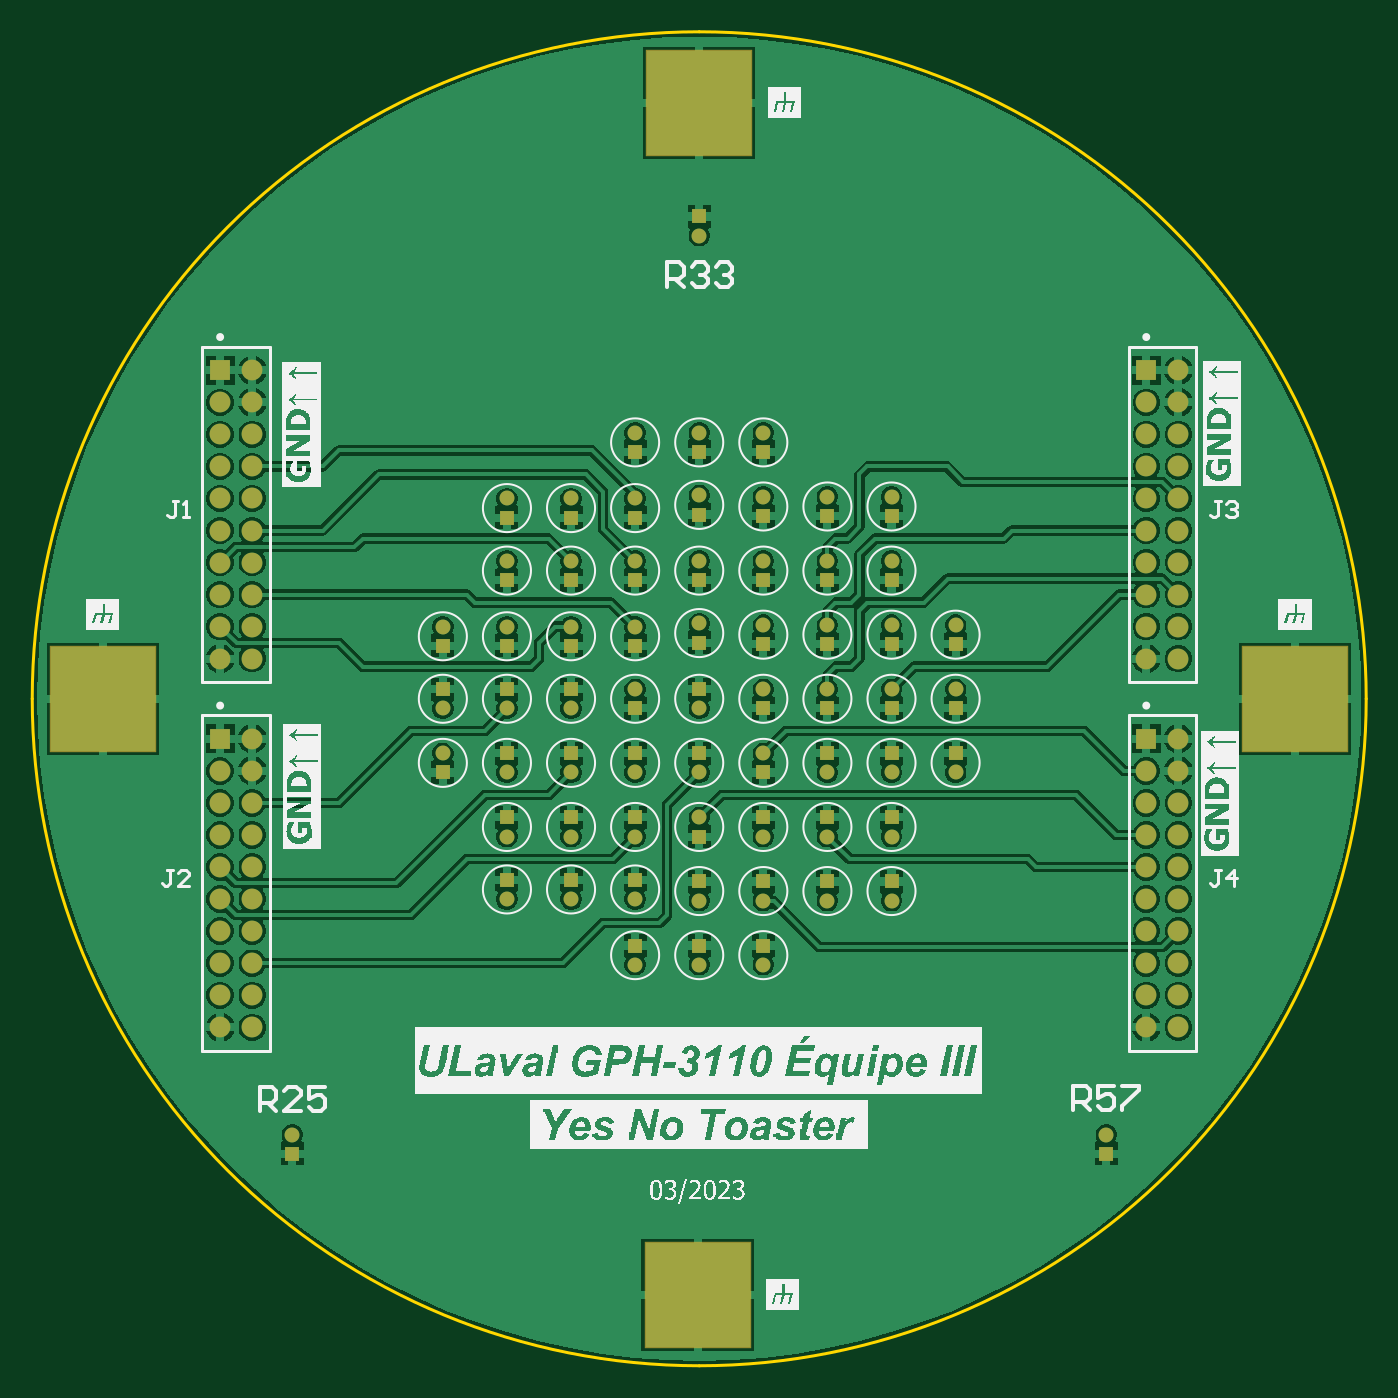
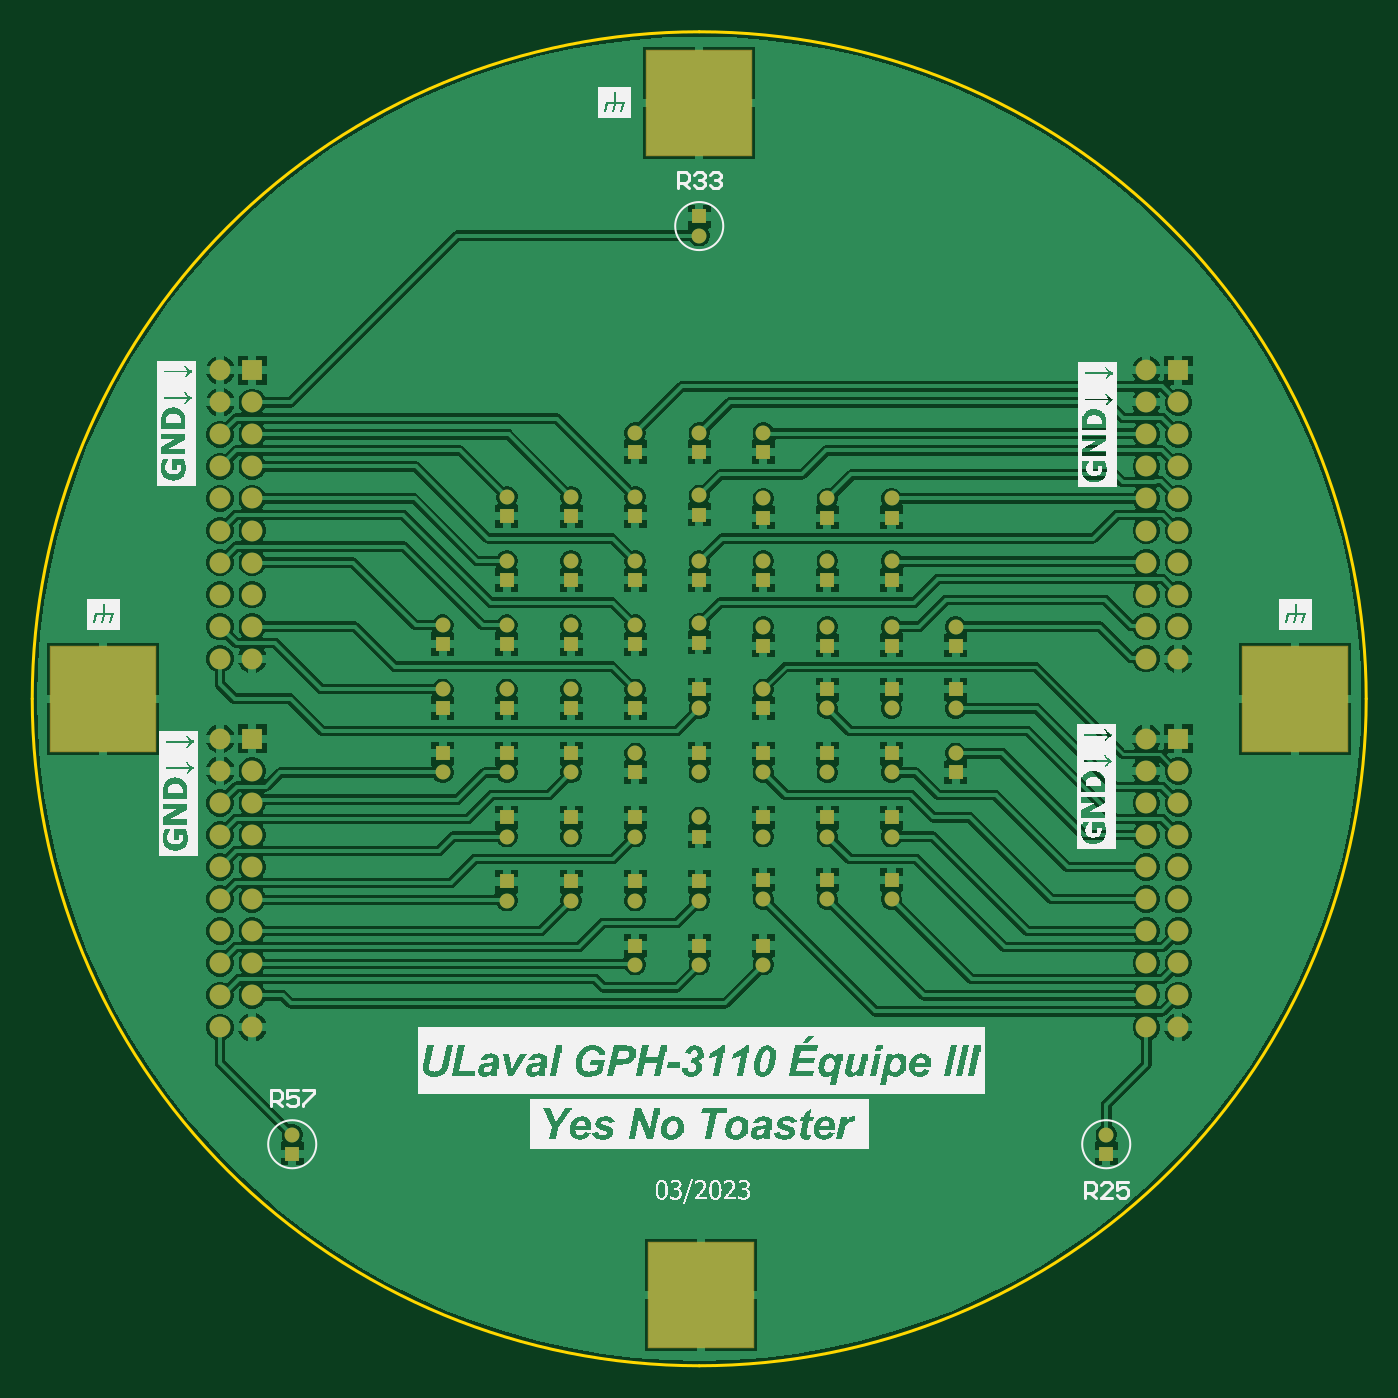
Circuit board: 7 layer files. Board 83.3 x 83.3 mm.
- bottom_copper: Thermistors Board V2.GBL (87394 bytes)
- bottom_silk: Thermistors Board V2.GBO (142394 bytes)
- bottom_mask: Thermistors Board V2.GBS (4491 bytes)
- outline: Thermistors Board V2.GKO (559 bytes)
- top_copper: Thermistors Board V2.GTL (87435 bytes)
- top_silk: Thermistors Board V2.GTO (146026 bytes)
- top_mask: Thermistors Board V2.GTS (4490 bytes)

=== bottom_copper: Thermistors Board V2.GBL (87394 bytes, source omitted) ===
=== bottom_silk: Thermistors Board V2.GBO (142394 bytes, source omitted) ===
=== bottom_mask: Thermistors Board V2.GBS ===
%TF.GenerationSoftware,Altium Limited,Altium Designer,23.3.1 (30)*%
G04 Layer_Color=16711935*
%FSLAX25Y25*%
%MOIN*%
%TF.SameCoordinates,A648DCE1-0FA2-4CCB-ABDB-414D2F473EA8*%
%TF.FilePolarity,Negative*%
%TF.FileFunction,Soldermask,Bot*%
%TF.Part,Single*%
G01*
G75*
%TA.AperFunction,ComponentPad*%
%ADD11C,0.03661*%
%ADD12R,0.03661X0.03661*%
%ADD14R,0.05118X0.05118*%
%ADD15C,0.05118*%
%ADD22R,0.26391X0.26391*%
D11*
X62992Y-18110D02*
D03*
X15748Y65354D02*
D03*
X-0D02*
D03*
Y50000D02*
D03*
X-31496Y49213D02*
D03*
X-0Y33858D02*
D03*
X-31496D02*
D03*
X-0Y18504D02*
D03*
X-31496Y17717D02*
D03*
X-62992D02*
D03*
X-47244D02*
D03*
X-15748D02*
D03*
X-47244Y33858D02*
D03*
X-15748D02*
D03*
X-47244Y49213D02*
D03*
X-15748D02*
D03*
Y65354D02*
D03*
Y2362D02*
D03*
X-62992Y-2362D02*
D03*
X-31496D02*
D03*
Y-18110D02*
D03*
X-15748Y-33858D02*
D03*
X-31496D02*
D03*
X-47244Y-49213D02*
D03*
X-15748D02*
D03*
X-100000Y-107087D02*
D03*
X-31496Y-49213D02*
D03*
X-0Y-18110D02*
D03*
X-47244Y-33858D02*
D03*
X-15748Y-18110D02*
D03*
X-47244D02*
D03*
X-62992Y-13386D02*
D03*
X-47244Y-2362D02*
D03*
X-0Y113779D02*
D03*
X31496Y49606D02*
D03*
X15748Y33858D02*
D03*
X47244D02*
D03*
X31496Y18110D02*
D03*
X62992D02*
D03*
X47244Y2362D02*
D03*
X15748D02*
D03*
X-0Y-2362D02*
D03*
X62992Y2362D02*
D03*
X31496D02*
D03*
X47244Y18110D02*
D03*
X15748D02*
D03*
X31496Y33858D02*
D03*
X47244Y49606D02*
D03*
X15748D02*
D03*
Y-13386D02*
D03*
X47244Y-18110D02*
D03*
X-0Y-29134D02*
D03*
X31496Y-33858D02*
D03*
X47244Y-49606D02*
D03*
X31496Y-49606D02*
D03*
X15748Y-65354D02*
D03*
X-15748D02*
D03*
X100000Y-107087D02*
D03*
X-0Y-65354D02*
D03*
Y-49606D02*
D03*
X15748D02*
D03*
Y-33858D02*
D03*
X47244D02*
D03*
X31496Y-18110D02*
D03*
D12*
X62992Y-13386D02*
D03*
X15748Y60630D02*
D03*
X-0D02*
D03*
Y45276D02*
D03*
X-31496Y44488D02*
D03*
X-0Y29134D02*
D03*
X-31496D02*
D03*
X-0Y13780D02*
D03*
X-31496Y12992D02*
D03*
X-62992D02*
D03*
X-47244D02*
D03*
X-15748D02*
D03*
X-47244Y29134D02*
D03*
X-15748D02*
D03*
X-47244Y44488D02*
D03*
X-15748D02*
D03*
Y60630D02*
D03*
Y-2362D02*
D03*
X-62992Y2362D02*
D03*
X-31496D02*
D03*
Y-13386D02*
D03*
X-15748Y-29134D02*
D03*
X-31496D02*
D03*
X-47244Y-44488D02*
D03*
X-15748D02*
D03*
X-100000Y-111811D02*
D03*
X-31496Y-44488D02*
D03*
X-0Y-13386D02*
D03*
X-47244Y-29134D02*
D03*
X-15748Y-13386D02*
D03*
X-47244D02*
D03*
X-62992Y-18110D02*
D03*
X-47244Y2362D02*
D03*
X-0Y118504D02*
D03*
X31496Y44882D02*
D03*
X15748Y29134D02*
D03*
X47244D02*
D03*
X31496Y13386D02*
D03*
X62992D02*
D03*
X47244Y-2362D02*
D03*
X15748D02*
D03*
X-0Y2362D02*
D03*
X62992Y-2362D02*
D03*
X31496D02*
D03*
X47244Y13386D02*
D03*
X15748D02*
D03*
X31496Y29134D02*
D03*
X47244Y44882D02*
D03*
X15748D02*
D03*
Y-18110D02*
D03*
X47244Y-13386D02*
D03*
X-0Y-33858D02*
D03*
X31496Y-29134D02*
D03*
X47244Y-44882D02*
D03*
X31496Y-44882D02*
D03*
X15748Y-60630D02*
D03*
X-15748D02*
D03*
X100000Y-111811D02*
D03*
X-0Y-60630D02*
D03*
Y-44882D02*
D03*
X15748D02*
D03*
Y-29134D02*
D03*
X47244D02*
D03*
X31496Y-13386D02*
D03*
D14*
X109843Y-9843D02*
D03*
X-117717Y80709D02*
D03*
Y-9843D02*
D03*
X109843Y80709D02*
D03*
D15*
Y-17717D02*
D03*
Y-25591D02*
D03*
Y-33465D02*
D03*
Y-41339D02*
D03*
Y-49213D02*
D03*
Y-57087D02*
D03*
Y-64961D02*
D03*
Y-72835D02*
D03*
Y-80709D02*
D03*
X117717Y-9843D02*
D03*
Y-17717D02*
D03*
Y-25591D02*
D03*
Y-33465D02*
D03*
Y-41339D02*
D03*
Y-49213D02*
D03*
Y-57087D02*
D03*
Y-64961D02*
D03*
Y-72835D02*
D03*
Y-80709D02*
D03*
X-117717Y72835D02*
D03*
Y64961D02*
D03*
Y57087D02*
D03*
Y49213D02*
D03*
Y41339D02*
D03*
Y33465D02*
D03*
Y25591D02*
D03*
Y17717D02*
D03*
Y9843D02*
D03*
X-109843Y80709D02*
D03*
Y72835D02*
D03*
Y64961D02*
D03*
Y57087D02*
D03*
Y49213D02*
D03*
Y41339D02*
D03*
Y33465D02*
D03*
Y25591D02*
D03*
Y17717D02*
D03*
Y9843D02*
D03*
X-117717Y-17717D02*
D03*
Y-25591D02*
D03*
Y-33465D02*
D03*
Y-41339D02*
D03*
Y-49213D02*
D03*
Y-57087D02*
D03*
Y-64961D02*
D03*
Y-72835D02*
D03*
Y-80709D02*
D03*
X-109843Y-9843D02*
D03*
Y-17717D02*
D03*
Y-25591D02*
D03*
Y-33465D02*
D03*
Y-41339D02*
D03*
Y-49213D02*
D03*
Y-57087D02*
D03*
Y-64961D02*
D03*
Y-72835D02*
D03*
Y-80709D02*
D03*
X109843Y72835D02*
D03*
Y64961D02*
D03*
Y57087D02*
D03*
Y49213D02*
D03*
Y41339D02*
D03*
Y33465D02*
D03*
Y25591D02*
D03*
Y17717D02*
D03*
Y9843D02*
D03*
X117717Y80709D02*
D03*
Y72835D02*
D03*
Y64961D02*
D03*
Y57087D02*
D03*
Y49213D02*
D03*
Y41339D02*
D03*
Y33465D02*
D03*
Y25591D02*
D03*
Y17717D02*
D03*
Y9843D02*
D03*
D22*
X-394Y-146457D02*
D03*
X-0Y146430D02*
D03*
X-146457Y0D02*
D03*
X146457D02*
D03*
%TF.MD5,6a48f5d15612f0a31632cac37760d818*%
M02*

=== outline: Thermistors Board V2.GKO ===
%TF.GenerationSoftware,Altium Limited,Altium Designer,23.3.1 (30)*%
G04 Layer_Color=16711935*
%FSLAX25Y25*%
%MOIN*%
%TF.SameCoordinates,A648DCE1-0FA2-4CCB-ABDB-414D2F473EA8*%
%TF.FilePolarity,Positive*%
%TF.FileFunction,Keep-out,Top*%
%TF.Part,Single*%
G01*
G75*
%TA.AperFunction,NonConductor*%
%ADD19C,0.00787*%
D19*
X-163878Y-0D02*
G03*
X-0Y-163878I163878J0D01*
G01*
Y163878D02*
G03*
X-163878Y-0I0J-163878D01*
G01*
X163878D02*
G03*
X-0Y163878I-163878J0D01*
G01*
Y-163878D02*
G03*
X163878Y-0I0J163878D01*
G01*
%TF.MD5,1a5c0cb953540d6cbfea6296c6f78fb3*%
M02*

=== top_copper: Thermistors Board V2.GTL (87435 bytes, source omitted) ===
=== top_silk: Thermistors Board V2.GTO (146026 bytes, source omitted) ===
=== top_mask: Thermistors Board V2.GTS ===
%TF.GenerationSoftware,Altium Limited,Altium Designer,23.3.1 (30)*%
G04 Layer_Color=8388736*
%FSLAX25Y25*%
%MOIN*%
%TF.SameCoordinates,A648DCE1-0FA2-4CCB-ABDB-414D2F473EA8*%
%TF.FilePolarity,Negative*%
%TF.FileFunction,Soldermask,Top*%
%TF.Part,Single*%
G01*
G75*
%TA.AperFunction,ComponentPad*%
%ADD11C,0.03661*%
%ADD12R,0.03661X0.03661*%
%ADD14R,0.05118X0.05118*%
%ADD15C,0.05118*%
%ADD22R,0.26391X0.26391*%
D11*
X62992Y-18110D02*
D03*
X15748Y65354D02*
D03*
X-0D02*
D03*
Y50000D02*
D03*
X-31496Y49213D02*
D03*
X-0Y33858D02*
D03*
X-31496D02*
D03*
X-0Y18504D02*
D03*
X-31496Y17717D02*
D03*
X-62992D02*
D03*
X-47244D02*
D03*
X-15748D02*
D03*
X-47244Y33858D02*
D03*
X-15748D02*
D03*
X-47244Y49213D02*
D03*
X-15748D02*
D03*
Y65354D02*
D03*
Y2362D02*
D03*
X-62992Y-2362D02*
D03*
X-31496D02*
D03*
Y-18110D02*
D03*
X-15748Y-33858D02*
D03*
X-31496D02*
D03*
X-47244Y-49213D02*
D03*
X-15748D02*
D03*
X-100000Y-107087D02*
D03*
X-31496Y-49213D02*
D03*
X-0Y-18110D02*
D03*
X-47244Y-33858D02*
D03*
X-15748Y-18110D02*
D03*
X-47244D02*
D03*
X-62992Y-13386D02*
D03*
X-47244Y-2362D02*
D03*
X-0Y113779D02*
D03*
X31496Y49606D02*
D03*
X15748Y33858D02*
D03*
X47244D02*
D03*
X31496Y18110D02*
D03*
X62992D02*
D03*
X47244Y2362D02*
D03*
X15748D02*
D03*
X-0Y-2362D02*
D03*
X62992Y2362D02*
D03*
X31496D02*
D03*
X47244Y18110D02*
D03*
X15748D02*
D03*
X31496Y33858D02*
D03*
X47244Y49606D02*
D03*
X15748D02*
D03*
Y-13386D02*
D03*
X47244Y-18110D02*
D03*
X-0Y-29134D02*
D03*
X31496Y-33858D02*
D03*
X47244Y-49606D02*
D03*
X31496Y-49606D02*
D03*
X15748Y-65354D02*
D03*
X-15748D02*
D03*
X100000Y-107087D02*
D03*
X-0Y-65354D02*
D03*
Y-49606D02*
D03*
X15748D02*
D03*
Y-33858D02*
D03*
X47244D02*
D03*
X31496Y-18110D02*
D03*
D12*
X62992Y-13386D02*
D03*
X15748Y60630D02*
D03*
X-0D02*
D03*
Y45276D02*
D03*
X-31496Y44488D02*
D03*
X-0Y29134D02*
D03*
X-31496D02*
D03*
X-0Y13780D02*
D03*
X-31496Y12992D02*
D03*
X-62992D02*
D03*
X-47244D02*
D03*
X-15748D02*
D03*
X-47244Y29134D02*
D03*
X-15748D02*
D03*
X-47244Y44488D02*
D03*
X-15748D02*
D03*
Y60630D02*
D03*
Y-2362D02*
D03*
X-62992Y2362D02*
D03*
X-31496D02*
D03*
Y-13386D02*
D03*
X-15748Y-29134D02*
D03*
X-31496D02*
D03*
X-47244Y-44488D02*
D03*
X-15748D02*
D03*
X-100000Y-111811D02*
D03*
X-31496Y-44488D02*
D03*
X-0Y-13386D02*
D03*
X-47244Y-29134D02*
D03*
X-15748Y-13386D02*
D03*
X-47244D02*
D03*
X-62992Y-18110D02*
D03*
X-47244Y2362D02*
D03*
X-0Y118504D02*
D03*
X31496Y44882D02*
D03*
X15748Y29134D02*
D03*
X47244D02*
D03*
X31496Y13386D02*
D03*
X62992D02*
D03*
X47244Y-2362D02*
D03*
X15748D02*
D03*
X-0Y2362D02*
D03*
X62992Y-2362D02*
D03*
X31496D02*
D03*
X47244Y13386D02*
D03*
X15748D02*
D03*
X31496Y29134D02*
D03*
X47244Y44882D02*
D03*
X15748D02*
D03*
Y-18110D02*
D03*
X47244Y-13386D02*
D03*
X-0Y-33858D02*
D03*
X31496Y-29134D02*
D03*
X47244Y-44882D02*
D03*
X31496Y-44882D02*
D03*
X15748Y-60630D02*
D03*
X-15748D02*
D03*
X100000Y-111811D02*
D03*
X-0Y-60630D02*
D03*
Y-44882D02*
D03*
X15748D02*
D03*
Y-29134D02*
D03*
X47244D02*
D03*
X31496Y-13386D02*
D03*
D14*
X109843Y-9843D02*
D03*
X-117717Y80709D02*
D03*
Y-9843D02*
D03*
X109843Y80709D02*
D03*
D15*
Y-17717D02*
D03*
Y-25591D02*
D03*
Y-33465D02*
D03*
Y-41339D02*
D03*
Y-49213D02*
D03*
Y-57087D02*
D03*
Y-64961D02*
D03*
Y-72835D02*
D03*
Y-80709D02*
D03*
X117717Y-9843D02*
D03*
Y-17717D02*
D03*
Y-25591D02*
D03*
Y-33465D02*
D03*
Y-41339D02*
D03*
Y-49213D02*
D03*
Y-57087D02*
D03*
Y-64961D02*
D03*
Y-72835D02*
D03*
Y-80709D02*
D03*
X-117717Y72835D02*
D03*
Y64961D02*
D03*
Y57087D02*
D03*
Y49213D02*
D03*
Y41339D02*
D03*
Y33465D02*
D03*
Y25591D02*
D03*
Y17717D02*
D03*
Y9843D02*
D03*
X-109843Y80709D02*
D03*
Y72835D02*
D03*
Y64961D02*
D03*
Y57087D02*
D03*
Y49213D02*
D03*
Y41339D02*
D03*
Y33465D02*
D03*
Y25591D02*
D03*
Y17717D02*
D03*
Y9843D02*
D03*
X-117717Y-17717D02*
D03*
Y-25591D02*
D03*
Y-33465D02*
D03*
Y-41339D02*
D03*
Y-49213D02*
D03*
Y-57087D02*
D03*
Y-64961D02*
D03*
Y-72835D02*
D03*
Y-80709D02*
D03*
X-109843Y-9843D02*
D03*
Y-17717D02*
D03*
Y-25591D02*
D03*
Y-33465D02*
D03*
Y-41339D02*
D03*
Y-49213D02*
D03*
Y-57087D02*
D03*
Y-64961D02*
D03*
Y-72835D02*
D03*
Y-80709D02*
D03*
X109843Y72835D02*
D03*
Y64961D02*
D03*
Y57087D02*
D03*
Y49213D02*
D03*
Y41339D02*
D03*
Y33465D02*
D03*
Y25591D02*
D03*
Y17717D02*
D03*
Y9843D02*
D03*
X117717Y80709D02*
D03*
Y72835D02*
D03*
Y64961D02*
D03*
Y57087D02*
D03*
Y49213D02*
D03*
Y41339D02*
D03*
Y33465D02*
D03*
Y25591D02*
D03*
Y17717D02*
D03*
Y9843D02*
D03*
D22*
X-394Y-146457D02*
D03*
X-0Y146430D02*
D03*
X-146457Y0D02*
D03*
X146457D02*
D03*
%TF.MD5,95d353da682436b820a1f803acc6d5af*%
M02*

